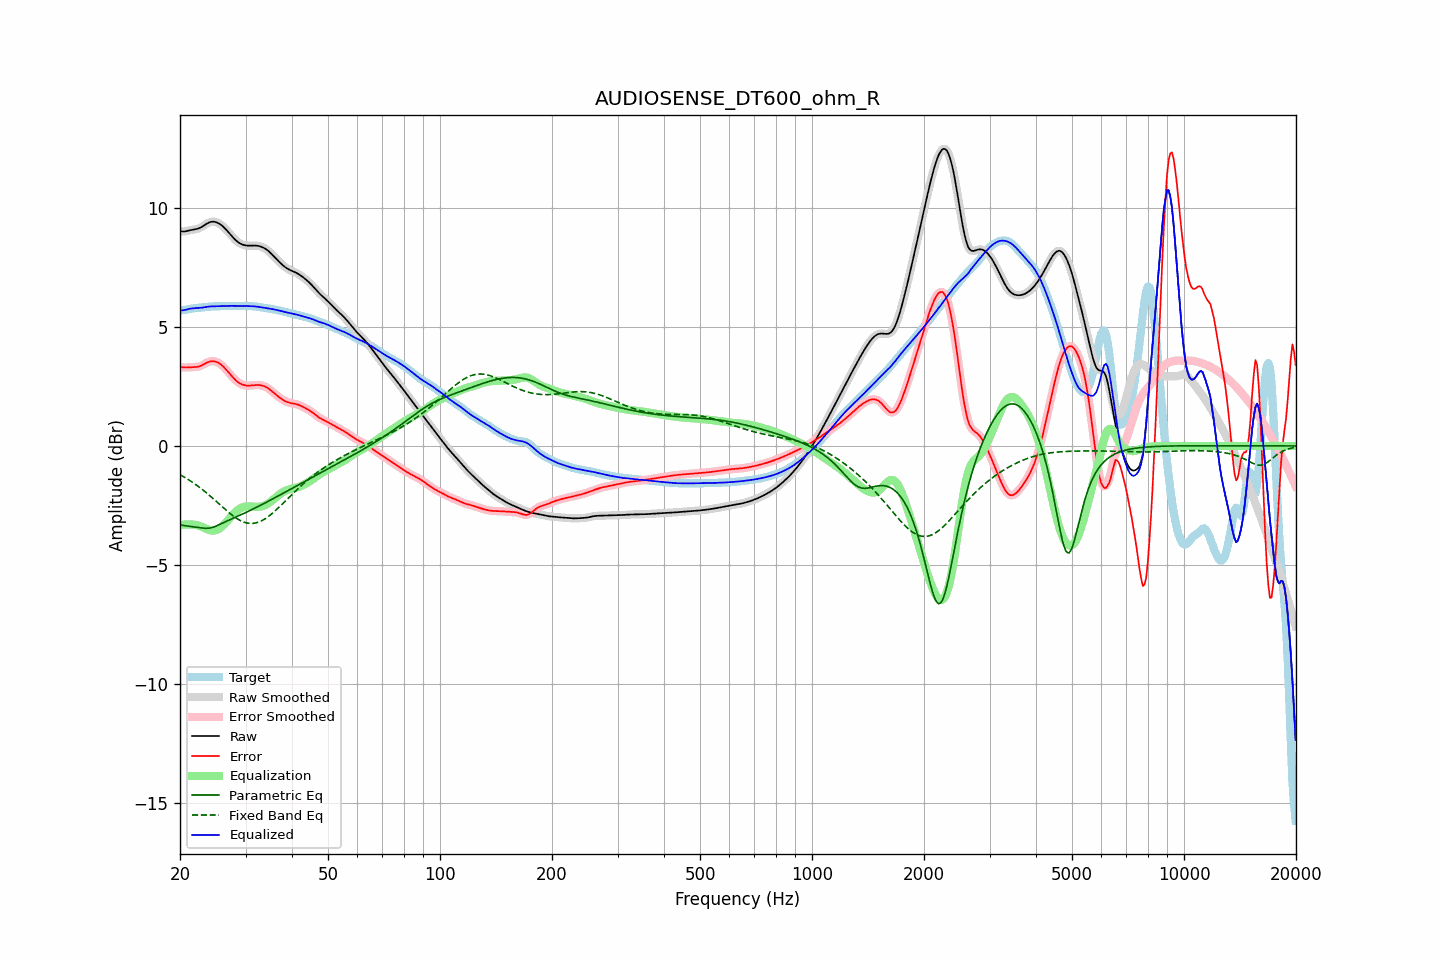

Data behind this chart, as committed beside it:
frequency, raw, error, smoothed, error_smoothed, equalization, parametric_eq, fixed_band_eq, equalized_raw, equalized_smoothed, target
20.00, 9.03, 3.33, 9.03, 3.33, -3.33, -3.32, -1.21, 5.70, 5.70, 5.70
20.20, 9.01, 3.31, 9.02, 3.31, -3.32, -3.33, -1.25, 5.70, 5.70, 5.70
20.40, 9.01, 3.30, 9.01, 3.30, -3.31, -3.34, -1.28, 5.70, 5.71, 5.71
20.61, 9.01, 3.30, 9.02, 3.30, -3.30, -3.35, -1.32, 5.71, 5.71, 5.72
20.81, 9.03, 3.30, 9.03, 3.30, -3.30, -3.36, -1.36, 5.73, 5.73, 5.73
21.02, 9.05, 3.30, 9.05, 3.30, -3.30, -3.37, -1.40, 5.75, 5.75, 5.75
21.23, 9.06, 3.30, 9.06, 3.30, -3.30, -3.38, -1.45, 5.77, 5.76, 5.76
21.44, 9.08, 3.31, 9.08, 3.31, -3.30, -3.39, -1.49, 5.78, 5.78, 5.77
21.66, 9.09, 3.31, 9.09, 3.31, -3.30, -3.40, -1.54, 5.78, 5.78, 5.78
21.87, 9.10, 3.31, 9.10, 3.31, -3.31, -3.41, -1.58, 5.79, 5.79, 5.79
22.09, 9.11, 3.32, 9.11, 3.32, -3.32, -3.41, -1.63, 5.79, 5.79, 5.80
22.31, 9.13, 3.33, 9.13, 3.33, -3.34, -3.42, -1.68, 5.79, 5.79, 5.80
22.54, 9.15, 3.34, 9.15, 3.34, -3.36, -3.43, -1.73, 5.80, 5.80, 5.81
22.76, 9.18, 3.37, 9.19, 3.37, -3.38, -3.44, -1.78, 5.80, 5.81, 5.82
22.99, 9.22, 3.40, 9.22, 3.40, -3.41, -3.45, -1.84, 5.81, 5.82, 5.82
23.22, 9.27, 3.44, 9.27, 3.44, -3.44, -3.46, -1.89, 5.83, 5.83, 5.83
23.45, 9.31, 3.48, 9.31, 3.48, -3.47, -3.46, -1.94, 5.84, 5.84, 5.84
23.69, 9.35, 3.51, 9.35, 3.51, -3.50, -3.46, -2.00, 5.85, 5.85, 5.84
23.92, 9.39, 3.54, 9.39, 3.54, -3.53, -3.46, -2.06, 5.86, 5.86, 5.85
24.16, 9.41, 3.55, 9.41, 3.55, -3.55, -3.44, -2.12, 5.86, 5.86, 5.86
24.40, 9.42, 3.56, 9.42, 3.56, -3.56, -3.43, -2.18, 5.87, 5.87, 5.86
24.65, 9.42, 3.56, 9.42, 3.56, -3.56, -3.41, -2.24, 5.87, 5.87, 5.86
24.89, 9.41, 3.55, 9.41, 3.55, -3.54, -3.38, -2.30, 5.87, 5.87, 5.87
25.14, 9.39, 3.52, 9.39, 3.52, -3.52, -3.35, -2.36, 5.87, 5.87, 5.87
25.39, 9.36, 3.49, 9.36, 3.49, -3.49, -3.32, -2.42, 5.87, 5.87, 5.87
25.65, 9.31, 3.44, 9.31, 3.45, -3.44, -3.29, -2.48, 5.87, 5.87, 5.87
25.91, 9.26, 3.39, 9.26, 3.39, -3.39, -3.26, -2.54, 5.88, 5.88, 5.87
26.16, 9.21, 3.33, 9.21, 3.33, -3.33, -3.22, -2.60, 5.88, 5.88, 5.88
26.43, 9.14, 3.26, 9.14, 3.26, -3.26, -3.19, -2.66, 5.88, 5.88, 5.88
26.69, 9.07, 3.19, 9.07, 3.19, -3.18, -3.16, -2.72, 5.89, 5.89, 5.88
26.96, 9.00, 3.11, 8.99, 3.11, -3.11, -3.13, -2.78, 5.89, 5.89, 5.89
27.23, 8.92, 3.03, 8.92, 3.03, -3.03, -3.10, -2.83, 5.89, 5.89, 5.89
27.50, 8.84, 2.95, 8.84, 2.95, -2.95, -3.07, -2.89, 5.89, 5.89, 5.89
27.77, 8.76, 2.87, 8.76, 2.87, -2.88, -3.04, -2.94, 5.89, 5.89, 5.89
28.05, 8.69, 2.80, 8.69, 2.80, -2.81, -3.01, -2.99, 5.88, 5.88, 5.89
28.33, 8.63, 2.74, 8.63, 2.74, -2.74, -2.98, -3.03, 5.88, 5.88, 5.89
28.62, 8.57, 2.69, 8.57, 2.69, -2.69, -2.95, -3.08, 5.88, 5.88, 5.89
28.90, 8.53, 2.64, 8.53, 2.64, -2.64, -2.92, -3.11, 5.88, 5.88, 5.89
29.19, 8.49, 2.60, 8.49, 2.60, -2.61, -2.89, -3.15, 5.88, 5.88, 5.88
29.48, 8.46, 2.57, 8.46, 2.58, -2.58, -2.86, -3.18, 5.88, 5.88, 5.88
29.78, 8.44, 2.56, 8.44, 2.55, -2.56, -2.83, -3.21, 5.88, 5.88, 5.89
30.08, 8.43, 2.54, 8.43, 2.54, -2.54, -2.79, -3.22, 5.88, 5.88, 5.89
30.38, 8.42, 2.53, 8.42, 2.53, -2.54, -2.76, -3.24, 5.88, 5.88, 5.88
30.68, 8.42, 2.53, 8.42, 2.53, -2.54, -2.73, -3.25, 5.88, 5.88, 5.88
30.99, 8.42, 2.54, 8.42, 2.54, -2.54, -2.70, -3.26, 5.88, 5.88, 5.88
31.30, 8.42, 2.55, 8.42, 2.55, -2.55, -2.66, -3.25, 5.87, 5.87, 5.87
31.61, 8.42, 2.56, 8.42, 2.56, -2.55, -2.63, -3.25, 5.87, 5.87, 5.87
31.93, 8.42, 2.56, 8.42, 2.56, -2.56, -2.60, -3.24, 5.86, 5.86, 5.86
32.24, 8.41, 2.56, 8.41, 2.56, -2.56, -2.56, -3.22, 5.85, 5.85, 5.85
32.57, 8.40, 2.56, 8.40, 2.56, -2.56, -2.53, -3.20, 5.84, 5.84, 5.84
32.89, 8.38, 2.55, 8.38, 2.55, -2.55, -2.50, -3.17, 5.83, 5.83, 5.83
33.22, 8.36, 2.54, 8.36, 2.54, -2.54, -2.46, -3.14, 5.82, 5.82, 5.82
33.55, 8.33, 2.52, 8.33, 2.52, -2.52, -2.43, -3.10, 5.81, 5.81, 5.81
33.89, 8.29, 2.49, 8.29, 2.49, -2.49, -2.39, -3.06, 5.80, 5.80, 5.80
34.23, 8.24, 2.46, 8.24, 2.46, -2.45, -2.36, -3.01, 5.79, 5.79, 5.79
34.57, 8.19, 2.41, 8.19, 2.41, -2.41, -2.32, -2.96, 5.78, 5.78, 5.78
34.92, 8.13, 2.36, 8.13, 2.36, -2.36, -2.28, -2.91, 5.77, 5.77, 5.77
35.27, 8.07, 2.31, 8.07, 2.31, -2.31, -2.25, -2.86, 5.76, 5.76, 5.76
35.62, 8.00, 2.25, 8.00, 2.25, -2.25, -2.21, -2.80, 5.74, 5.74, 5.75
35.97, 7.93, 2.19, 7.93, 2.19, -2.20, -2.18, -2.74, 5.73, 5.73, 5.73
... 635 more rows
